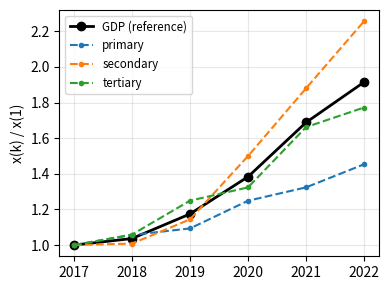
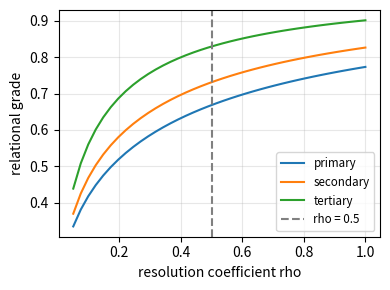

The matplotlib source for these figures, in order:
import numpy as np
import matplotlib.pyplot as plt

np.set_printoptions(linewidth=np.inf)
np.set_printoptions(suppress=True)

def plot_nicely():
    for ax in plt.gcf().get_axes():
        ax.grid(True, which="both", alpha=0.3)
        if ax.get_legend_handles_labels()[0]:
            ax.legend(fontsize='small')
    plt.tight_layout()

# 例子: 某地区 2017-2022 年 GDP 和三个产业的增加值 (亿元)
years = np.arange(2017, 2023)
gdp = np.array([1988, 2061, 2335, 2750, 3356, 3806])
industry = np.array([[386, 408, 422, 482, 511, 561],      # 第一产业
                     [839, 846, 960, 1258, 1577, 1893],   # 第二产业
                     [763, 808, 953, 1010, 1268, 1352]])  # 第三产业
names = ['primary', 'secondary', 'tertiary']

def initial_value(x):
    x = np.asarray(x, dtype=float)
    return x / x[..., :1]

def mean_value(x):
    x = np.asarray(x, dtype=float)
    return x / x.mean(axis=-1, keepdims=True)

X0 = initial_value(gdp)
Xi = initial_value(industry)
print(f'初值化后的参考序列 = {np.round(X0, 4)}')
print(f'初值化后的比较序列 = \n{np.round(Xi, 4)}')
print(f'换单位 (亿元 -> 万元) 后初值化结果不变? {np.allclose(initial_value(industry * 1e4), Xi)}')

plt.figure(figsize=(4, 3))
plt.plot(years, X0, 'k-o', linewidth=2, label='GDP (reference)')
for name, x in zip(names, Xi):
    plt.plot(years, x, '--o', markersize=3, label=name)
plt.ylabel('x(k) / x(1)')
plot_nicely()
plt.show()

def grey_relational_coefficient(X0, Xi, rho=0.5):
    delta = np.abs(Xi - X0)                    # m x n
    d_min, d_max = delta.min(), delta.max()   # 两级最小差 / 两级最大差
    return (d_min + rho * d_max) / (delta + rho * d_max), delta

xi, delta = grey_relational_coefficient(X0, Xi)
print(f'绝对差 Delta = \n{np.round(delta, 4)}')
print(f'关联系数 xi = \n{np.round(xi, 4)}')
print(f'xi 的范围 = [{xi.min():.4f}, {xi.max():.4f}], 理论下界 rho / (1 + rho) = {0.5 / 1.5:.4f} (Delta_min = {delta.min():.4f})')

# 独立验证: 用两重循环逐个计算
xi_loop = np.zeros_like(xi)
all_deltas = [abs(X0[k] - Xi[i, k]) for i in range(Xi.shape[0]) for k in range(Xi.shape[1])]
for i in range(Xi.shape[0]):
    for k in range(Xi.shape[1]):
        xi_loop[i, k] = (min(all_deltas) + 0.5 * max(all_deltas)) / (abs(X0[k] - Xi[i, k]) + 0.5 * max(all_deltas))
print(f'向量化 == 双重循环 ? {np.allclose(xi, xi_loop)}')

r = xi.mean(axis=1)
for name, ri in zip(names, r):
    print(f'{name:<10}: 关联度 r = {ri:.4f}')
print(f'关联序: {[names[i] for i in np.argsort(-r)]}')

# 和皮尔逊相关系数对比: 6 个样本, 相关系数都很接近 1, 区分度低
# 两者结论也可能不同: Pearson 衡量 "线性程度", 灰色关联衡量初值化后两条曲线的距离 (增长幅度是否接近)
for name, x in zip(names, industry):
    print(f'{name:<10}: Pearson r = {np.corrcoef(gdp, x)[0, 1]:.4f}')

# 检查: 和 GDP 成比例的序列关联度为 1
X_with_copy = np.vstack([Xi, initial_value(0.3 * gdp)])
xi_copy, _ = grey_relational_coefficient(X0, X_with_copy)
print(f'加入一个 0.3 * GDP 的序列, 它的关联度 = {xi_copy[-1].mean():.4f}')

# 分辨系数的影响
rhos = np.linspace(0.05, 1, 40)
grades = np.array([grey_relational_coefficient(X0, Xi, rho)[0].mean(axis=1) for rho in rhos])
plt.figure(figsize=(4, 3))
for j, name in enumerate(names):
    plt.plot(rhos, grades[:, j], label=name)
plt.axvline(0.5, color='gray', linestyle='--', label='rho = 0.5')
plt.xlabel('resolution coefficient rho')
plt.ylabel('relational grade')
plot_nicely()
plt.show()
print(f'rho = 0.1 时关联度的极差 = {np.ptp(grades[np.argmin(np.abs(rhos - 0.1))]):.4f}, rho = 1 时 = {np.ptp(grades[-1]):.4f} (rho 越小区分度越大)')

# 5 个供应商, 指标: 质量 (极大), 价格 (极小), 交货准时率 (极大), 服务评分 (极大)
suppliers = ['S1', 'S2', 'S3', 'S4', 'S5']
data = np.array([[92, 120, 0.95, 8.1],
                 [88, 100, 0.90, 7.5],
                 [95, 135, 0.97, 8.8],
                 [85,  95, 0.85, 7.0],
                 [90, 110, 0.93, 9.0]], dtype=float)
data_forward = data.copy()
data_forward[:, 1] = data[:, 1].max() - data[:, 1]               # 价格: 极小型 -> 极大型
norm = (data_forward - data_forward.min(axis=0)) / np.ptp(data_forward, axis=0)   # min-max 到 [0, 1]

reference = norm.max(axis=0)                                     # 理想对象
xi_eval, _ = grey_relational_coefficient(reference, norm)
grade = xi_eval.mean(axis=1)

# TOPSIS (等权) 作对比
Z = norm
D_plus = np.linalg.norm(Z.max(axis=0) - Z, axis=1)
D_minus = np.linalg.norm(Z.min(axis=0) - Z, axis=1)
topsis_score = D_minus / (D_plus + D_minus)
for s, g, t in zip(suppliers, grade, topsis_score):
    print(f'{s}: 灰色关联度 = {g:.4f}, TOPSIS 得分 = {t:.4f}')
print(f'灰色关联排名: {[suppliers[i] for i in np.argsort(-grade)]}')
print(f'TOPSIS 排名:   {[suppliers[i] for i in np.argsort(-topsis_score)]}')
